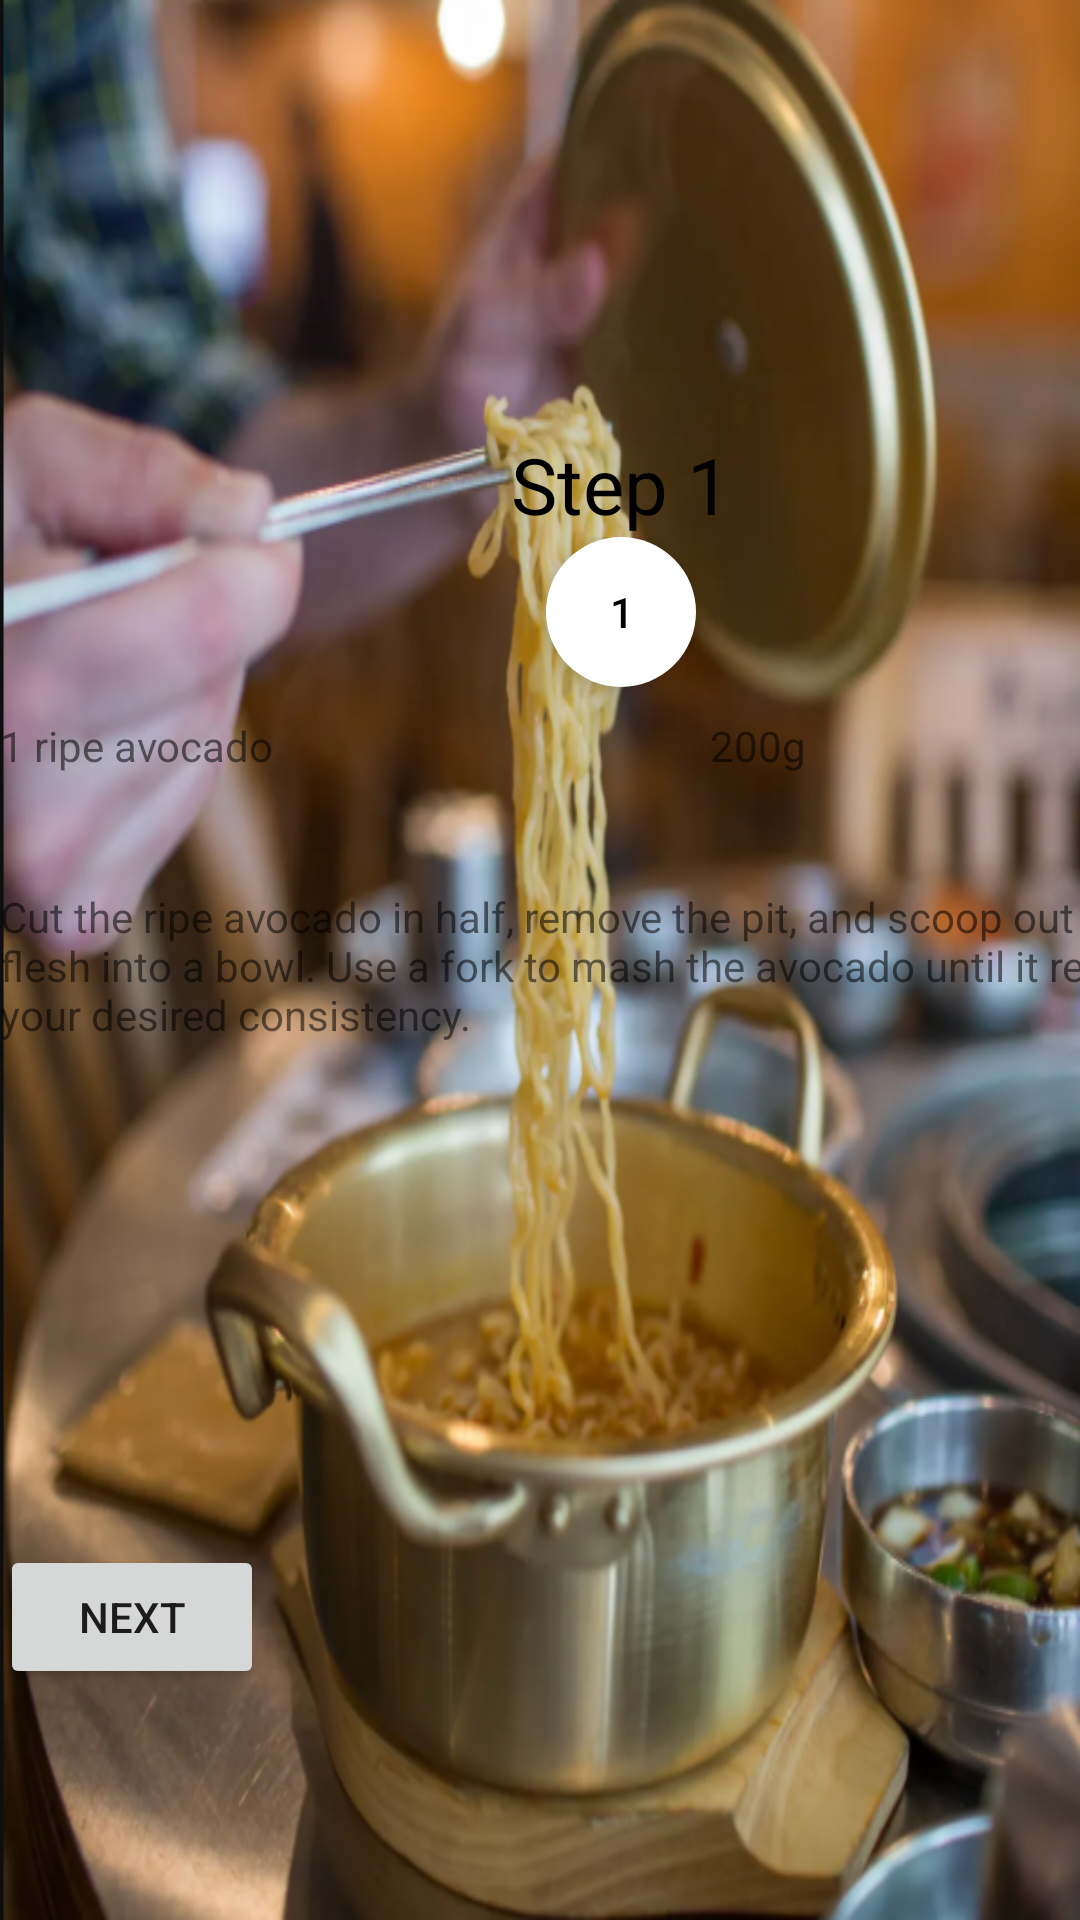

This screen was rendered from an Android layout file. Write that file and the resources it references.
<!-- AndroidManifest.xml: application theme Theme.NutriChief -->
<!-- res/layout/activity_cooking.xml -->
<?xml version="1.0" encoding="utf-8"?>
<androidx.constraintlayout.widget.ConstraintLayout xmlns:android="http://schemas.android.com/apk/res/android"
    xmlns:app="http://schemas.android.com/apk/res-auto"
    xmlns:tools="http://schemas.android.com/tools"
    android:layout_width="match_parent"
    android:layout_height="match_parent"
    tools:context=".view.RecipeDetail"
    android:orientation="vertical"
    android:background="@drawable/cook">

    <ImageView
        android:layout_width="25dp"
        android:layout_height="25dp"
        android:layout_marginStart="16dp"
        android:layout_marginTop="16dp"
        android:onClick="goBack"
        android:rotation="-90"
        android:src="@drawable/ic_arrow_upward"
        app:layout_constraintStart_toStartOf="parent"
        app:layout_constraintTop_toTopOf="parent"
        app:tint="@android:color/black" />

    <androidx.constraintlayout.widget.ConstraintLayout
        android:layout_width="414dp"
        android:layout_height="500dp"
        app:layout_constraintBottom_toBottomOf="parent"
        app:layout_constraintEnd_toEndOf="parent"
        app:layout_constraintHorizontal_bias="0.0"
        app:layout_constraintStart_toStartOf="parent"
        app:layout_constraintTop_toTopOf="parent"
        app:layout_constraintVertical_bias="1.0">

        <View
            android:id="@+id/view"
            android:layout_width="match_parent"
            android:layout_height="match_parent"
            android:background="@drawable/top_curve_profile_background"
            tools:layout_editor_absoluteX="0dp"
            tools:layout_editor_absoluteY="128dp" />

        <androidx.core.widget.NestedScrollView
            android:id="@+id/nestedScrollView"
            android:layout_width="match_parent"
            android:layout_height="match_parent"
            android:layout_marginTop="4dp"
            android:scrollbars="none"
            app:layout_constraintEnd_toEndOf="@+id/view"
            app:layout_constraintHorizontal_bias="0.0"
            app:layout_constraintStart_toStartOf="parent"
            app:layout_constraintTop_toTopOf="@+id/view">

            <LinearLayout
                android:layout_width="match_parent"
                android:layout_height="match_parent"
                android:orientation="vertical">

                <TextView
                    android:id="@+id/cooking_step"
                    android:layout_width="wrap_content"
                    android:layout_height="wrap_content"
                    android:layout_gravity="center"
                    android:text="Step 1"
                    android:textColor="@color/black"
                    android:textSize="26sp" />

                <LinearLayout
                    android:id="@+id/buttonContainer"
                    android:layout_width="match_parent"
                    android:layout_height="60dp"
                    android:orientation="vertical"
                    app:layout_constraintEnd_toEndOf="parent"
                    app:layout_constraintStart_toStartOf="parent"
                    tools:layout_editor_absoluteY="39dp">

                    <com.google.android.material.button.MaterialButton
                        style="@style/Widget.MaterialComponents.ExtendedFloatingActionButton"
                        android:layout_width="50dp"
                        android:layout_height="50dp"
                        android:layout_gravity="center|center_horizontal"
                        android:gravity="center|center_horizontal"
                        android:text="1"
                        app:backgroundTint="@color/white"
                        app:cornerRadius="28dp" />

                </LinearLayout>

                <LinearLayout
                    android:layout_width="match_parent"
                    android:layout_height="57dp"
                    android:orientation="horizontal">

                    <TextView
                        android:id="@+id/recipeTitle"
                        android:layout_width="wrap_content"
                        android:layout_height="wrap_content"
                        android:layout_weight="1"
                        android:text="1 ripe avocado" />

                    <TextView
                        android:id="@+id/recipeQty"
                        android:layout_width="wrap_content"
                        android:layout_height="wrap_content"
                        android:layout_weight="1"
                        android:text="200g" />
                </LinearLayout>

                <TextView
                    android:id="@+id/recipeDesc"
                    android:layout_width="match_parent"
                    android:layout_height="219dp"
                    android:text="Cut the ripe avocado in half, remove the pit, and scoop out the flesh into a bowl. Use a fork to mash the avocado until it reaches your desired consistency." />

                <Button
                    android:id="@+id/previousButton"
                    android:layout_width="wrap_content"
                    android:layout_height="wrap_content"
                    android:text="Previous"
                    android:visibility="gone"/>

                <Button
                    android:id="@+id/nextButton"
                    android:layout_width="wrap_content"
                    android:layout_height="wrap_content"
                    android:text="Next"/>

            </LinearLayout>



        </androidx.core.widget.NestedScrollView>



    </androidx.constraintlayout.widget.ConstraintLayout>



</androidx.constraintlayout.widget.ConstraintLayout>
<!-- resources referenced by this layout -->
<resources>
  <color name="black">#FF000000</color>
  <color name="white">#FFFFFFFF</color>
  <!-- drawable cook: png bitmap (drawable, 900182 bytes) -->
  <style name="Theme.NutriChief" parent="Theme.MaterialComponents.DayNight.DarkActionBar">
          
          <item name="colorPrimary">@color/purple_500</item>
          <item name="colorPrimaryVariant">@color/purple_700</item>
          <item name="colorOnPrimary">@color/white</item>
          
          <item name="colorSecondary">@color/teal_200</item>
          <item name="colorSecondaryVariant">@color/teal_700</item>
          <item name="colorOnSecondary">@color/black</item>
          
          <item name="android:statusBarColor">?attr/colorPrimaryVariant</item>
          
      </style>
  <color name="purple_500">#FF6200EE</color>
  <color name="purple_700">#FF3700B3</color>
  <color name="teal_200">#FF03DAC5</color>
  <color name="teal_700">#FF018786</color>
</resources>
